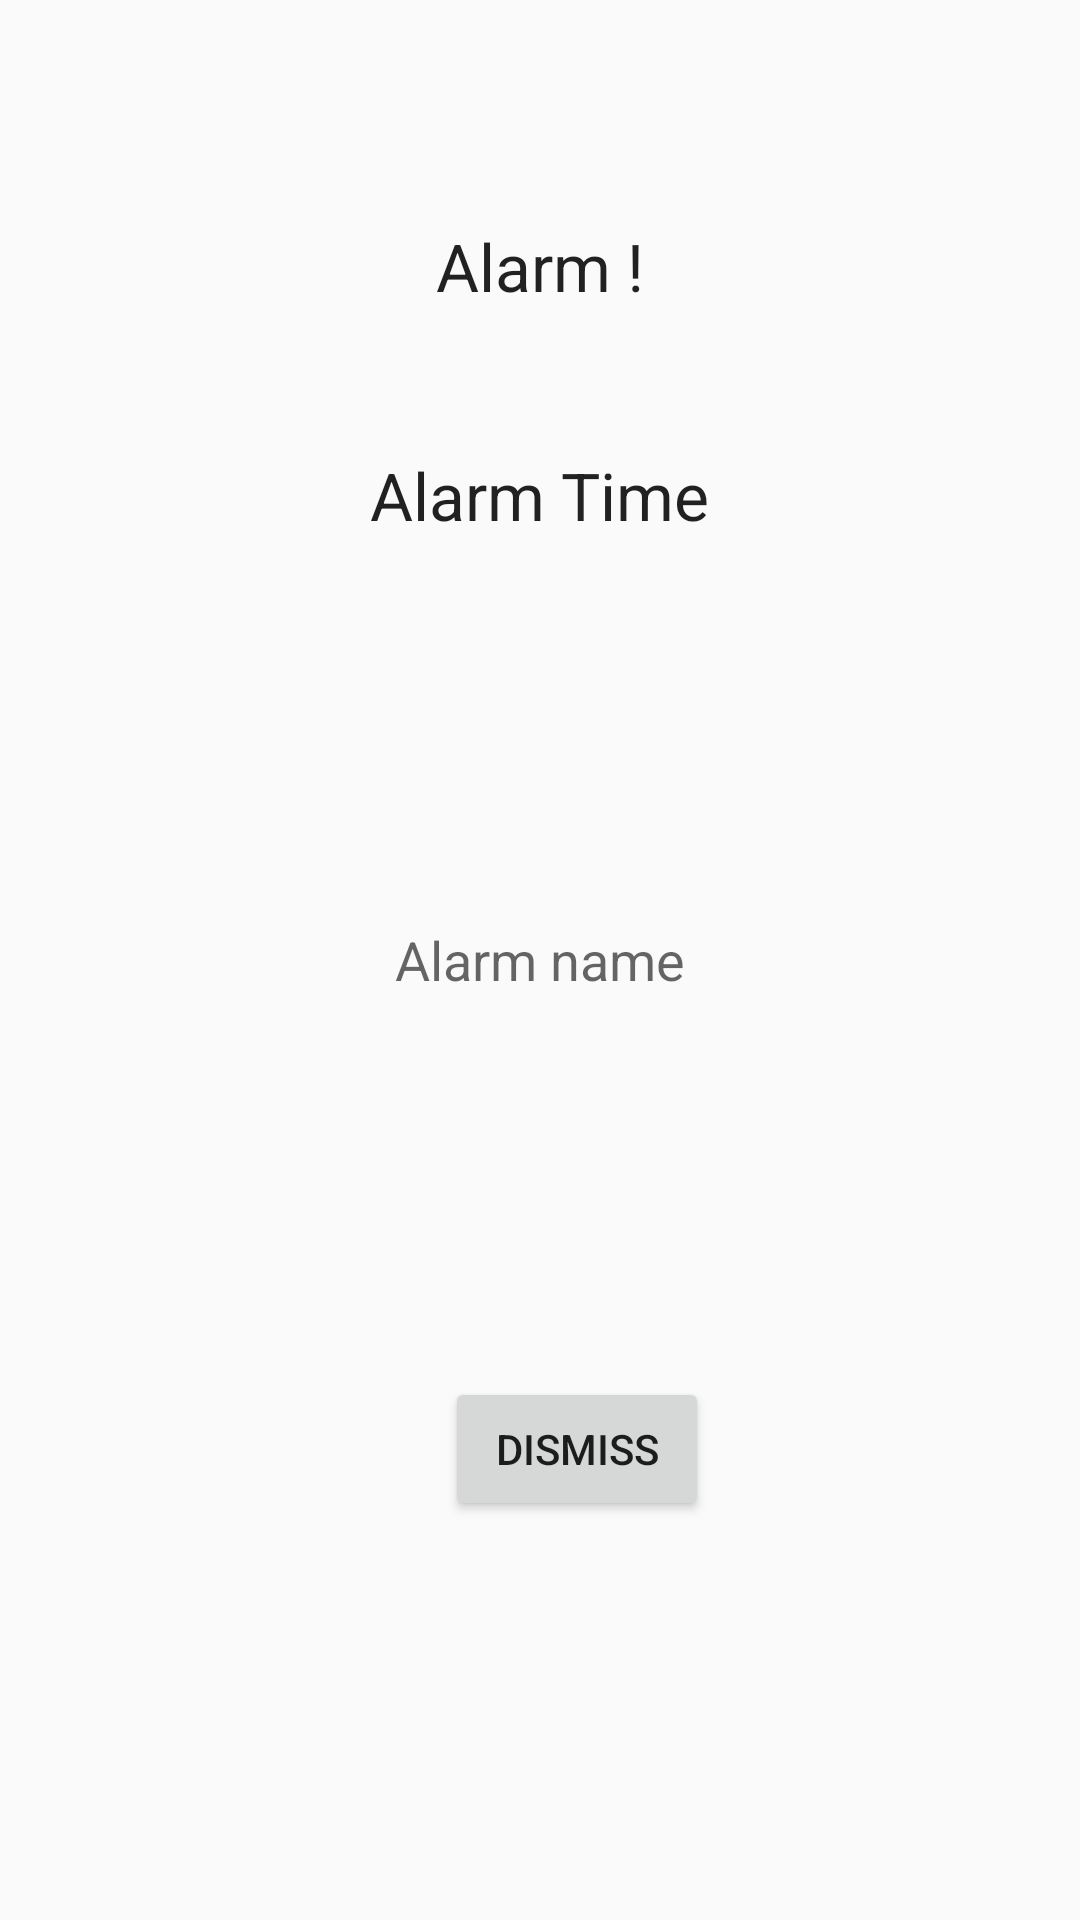

Write the Android layout XML for this screen, with the resource values it uses.
<!-- AndroidManifest.xml: application theme AppTheme -->
<!-- res/layout/activity_alarm_screen.xml -->
<RelativeLayout xmlns:android="http://schemas.android.com/apk/res/android"
    xmlns:tools="http://schemas.android.com/tools" android:layout_width="match_parent"
    android:layout_height="match_parent" android:paddingLeft="@dimen/activity_horizontal_margin"
    android:paddingRight="@dimen/activity_horizontal_margin"
    android:paddingTop="@dimen/activity_vertical_margin"
    android:paddingBottom="@dimen/activity_vertical_margin"
    tools:context="com.example.matthew.alarmclock.AlarmScreen">

    <Button
        android:layout_width="wrap_content"
        android:layout_height="wrap_content"
        android:text="Dismiss"
        android:id="@+id/alarm_screen_button"
        android:layout_marginBottom="133dp"
        android:layout_alignParentBottom="true"
        android:layout_alignRight="@+id/alarm_screen_time"
        android:layout_alignEnd="@+id/alarm_screen_time" />

    <TextView
        android:layout_width="wrap_content"
        android:layout_height="wrap_content"
        android:textAppearance="?android:attr/textAppearanceLarge"
        android:text="Alarm !"
        android:id="@+id/alarm_screen_title"
        android:layout_alignParentTop="true"
        android:layout_centerHorizontal="true"
        android:layout_marginTop="74dp" />

    <TextView
        android:layout_width="wrap_content"
        android:layout_height="wrap_content"
        android:textAppearance="?android:attr/textAppearanceLarge"
        android:text="Alarm Time"
        android:id="@+id/alarm_screen_time"
        android:layout_below="@+id/alarm_screen_title"
        android:layout_centerHorizontal="true"
        android:layout_marginTop="47dp" />

    <TextView
        android:layout_width="wrap_content"
        android:layout_height="wrap_content"
        android:textAppearance="?android:attr/textAppearanceMedium"
        android:text="Alarm name"
        android:id="@+id/alarm_screen_name"
        android:layout_centerVertical="true"
        android:layout_centerHorizontal="true" />

</RelativeLayout>
<!-- resources referenced by this layout -->
<resources>
  <style name="AppTheme" parent="Theme.AppCompat.Light.NoActionBar">
          <item name="colorPrimary">@color/blue_500</item>
          <item name="colorPrimaryDark">@color/blue_700</item>
          <item name="colorAccent">@color/blue_500</item>
          <item name="windowActionBar">false</item>
      </style>
  <color name="blue_500">#2196F3</color>
  <color name="blue_700">#1875D1</color>
</resources>
